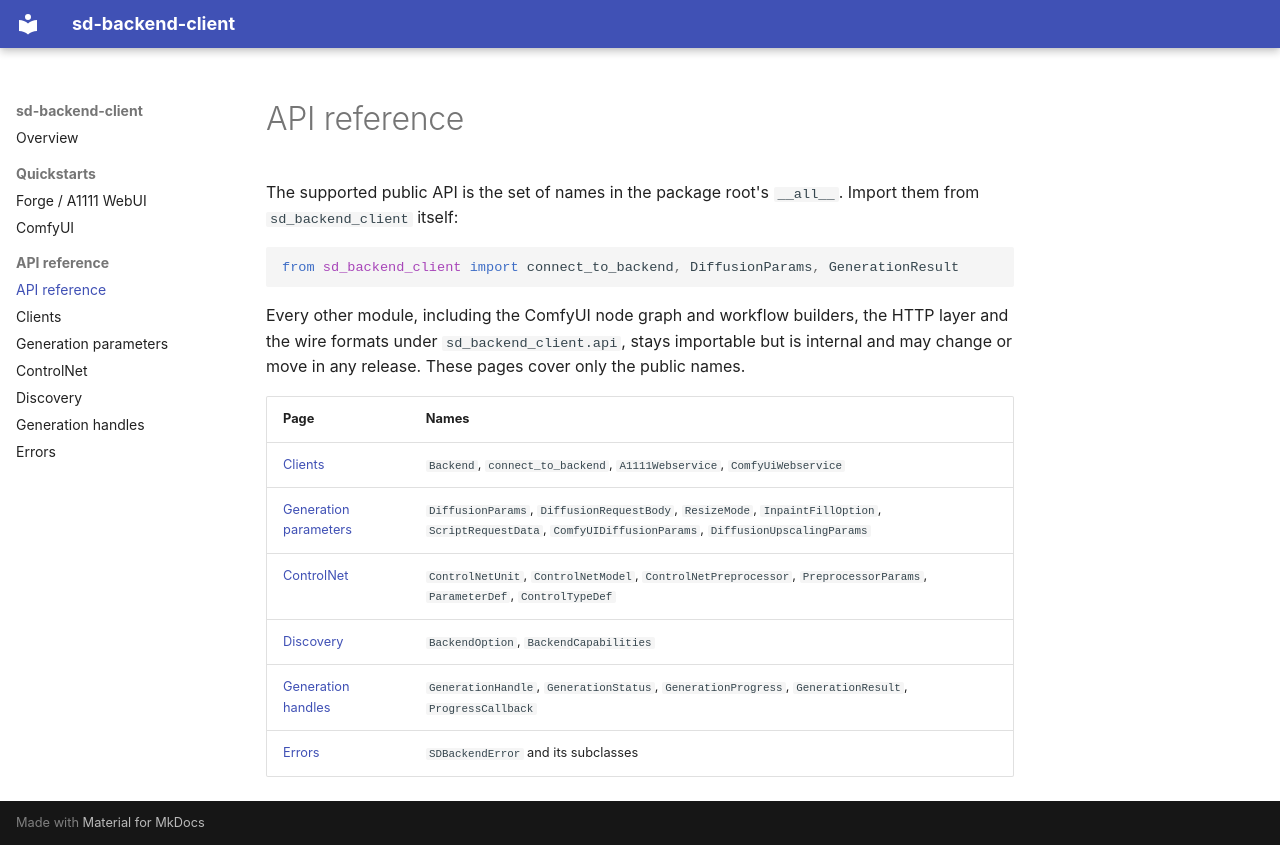

repository: centuryglass/sd-api-standalone · page: reference/index.html · generator: mkdocs

# API reference

The supported public API is the set of names in the package root's `__all__`. Import them from `sd_backend_client`
itself:

```python
from sd_backend_client import connect_to_backend, DiffusionParams, GenerationResult
```

Every other module, including the ComfyUI node graph and workflow builders, the HTTP layer and the wire formats under
`sd_backend_client.api`, stays importable but is internal and may change or move in any release. These pages cover
only the public names.

| Page | Names |
| --- | --- |
| [Clients](clients.md) | `Backend`, `connect_to_backend`, `A1111Webservice`, `ComfyUiWebservice` |
| [Generation parameters](parameters.md) | `DiffusionParams`, `DiffusionRequestBody`, `ResizeMode`, `InpaintFillOption`, `ScriptRequestData`, `ComfyUIDiffusionParams`, `DiffusionUpscalingParams` |
| [ControlNet](controlnet.md) | `ControlNetUnit`, `ControlNetModel`, `ControlNetPreprocessor`, `PreprocessorParams`, `ParameterDef`, `ControlTypeDef` |
| [Discovery](discovery.md) | `BackendOption`, `BackendCapabilities` |
| [Generation handles](generation.md) | `GenerationHandle`, `GenerationStatus`, `GenerationProgress`, `GenerationResult`, `ProgressCallback` |
| [Errors](errors.md) | `SDBackendError` and its subclasses |
